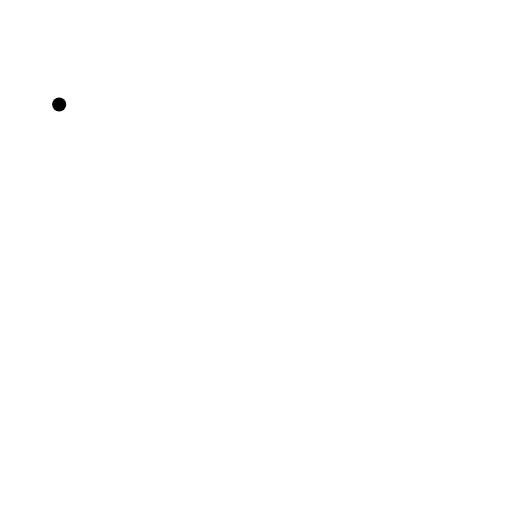
t = 0.00 s
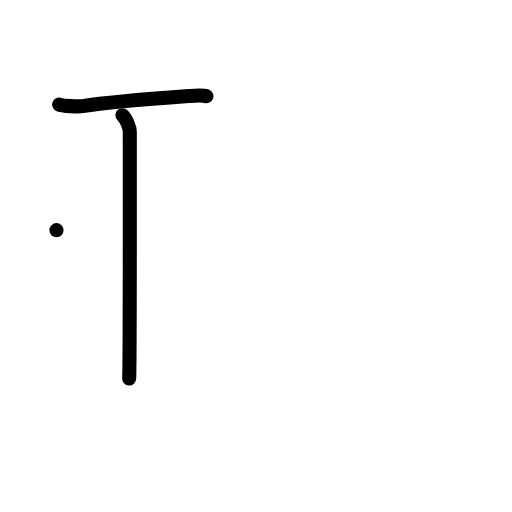
t = 2.00 s
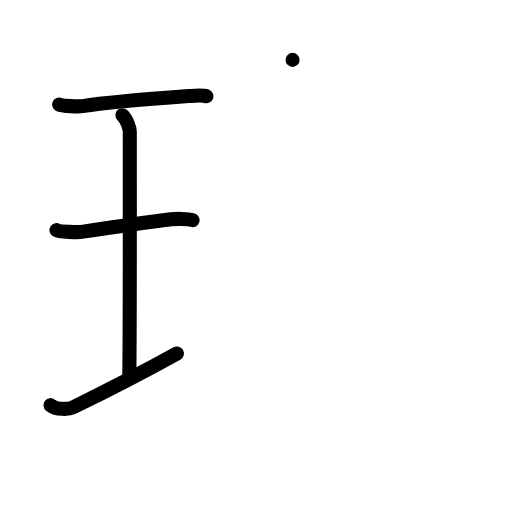
t = 4.00 s
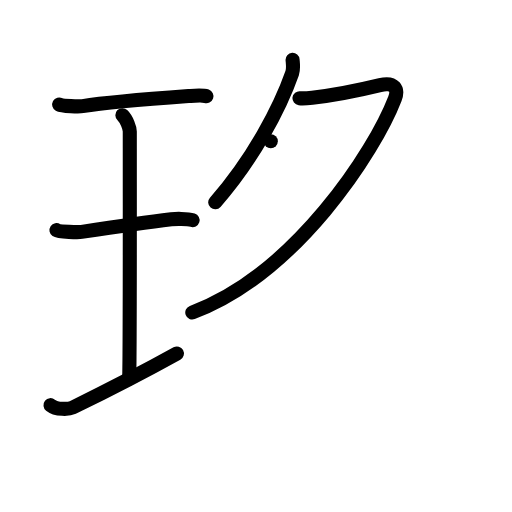
t = 6.00 s
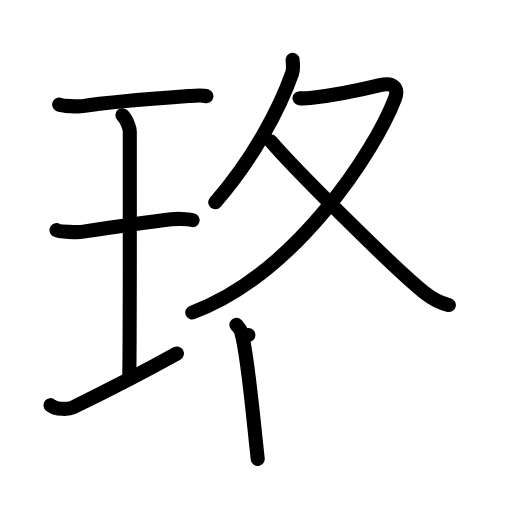
t = 8.00 s
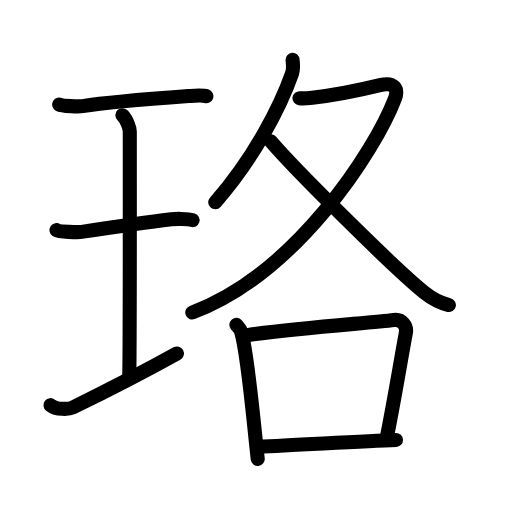
t = 10.00 s

The animated SVG that drew these frames (rendered in a browser with its animation timeline set to each time). Animation: 33 SMIL elements (animate=33); one cycle of 10.00 s.

<?xml version="1.0" encoding="UTF-8"?>
<!--
AniKanjiVG is licensed by CC-BY-SA Paul C. Sommerhoff (https://bitbucket.org/sommerhoff/anikanjivg).
AniKanjiVG uses KanjiVG which is licensed by CC-BY-SA Ulrich Apel (http://kanjivg.tagaini.net).
See also http://creativecommons.org/licenses/by-sa/3.0/
-->
<svg xmlns:kvg='http://kanjivg.tagaini.net' xmlns='http://www.w3.org/2000/svg' width='109' height='109' viewBox='0 0 109 109' style='fill:none;stroke:#000000;stroke-width:3;stroke-linecap:round;stroke-linejoin:round;' id="kvg:kanji_073de"><g id="kvg:073de" kvg:element="珞"><g id="kvg:073de-g1" kvg:element="王" kvg:original="玉" kvg:partial="true" kvg:position="left" kvg:radical="general"><path id="kvg:073de-s1" kvg:type="㇐" d="M12.6,22.25c0.67,0.37,4.31,0.45,4.99,0.34c3.16-0.5,14.98-1.59,22.56-2.14c1.03-0.07,2.95-0.26,3.8,0.04"><animate attributeName="d" begin="0.0s" dur="0.3333333333333333s" from="M12.6,22.25C12.6,22.25,12.6,22.25,12.6,22.25" to="M12.6,22.25c0.67,0.37,4.31,0.45,4.99,0.34" />
<animate attributeName="d" begin="0.3333333333333333s" dur="0.3333333333333333s" from="M12.6,22.25c0.67,0.37,4.31,0.45,4.99,0.34c0,0,0,0,0,0,0" to="M12.6,22.25c0.67,0.37,4.31,0.45,4.99,0.34c3.16-0.5,14.98-1.59,22.56-2.14" />
<animate attributeName="d" begin="0.6666666666666666s" dur="0.3333333333333333s" from="M12.6,22.25c0.67,0.37,4.31,0.45,4.99,0.34c3.16-0.5,14.98-1.59,22.56-2.14c0,0,0,0,0,0,0" to="M12.6,22.25c0.67,0.37,4.31,0.45,4.99,0.34c3.16-0.5,14.98-1.59,22.56-2.14c1.03-0.07,2.95-0.26,3.8,0.04" />
</path>
<path id="kvg:073de-s2" kvg:type="㇑a" d="M26.05,24.52c0.93,0.88,1.58,2.78,1.58,3.48c0,5.95,0.05,48.62-0.13,52.57"><animate attributeName="d" begin="1.0s" dur="0.5s" from="M26.05,24.52C26.05,24.52,26.05,24.52,26.05,24.52" to="M26.05,24.52c0.93,0.88,1.58,2.78,1.58,3.48" />
<animate attributeName="d" begin="1.5s" dur="0.5s" from="M26.05,24.52c0.93,0.88,1.58,2.78,1.58,3.48c0,0,0,0,0,0,0" to="M26.05,24.52c0.93,0.88,1.58,2.78,1.58,3.48c0,5.95,0.05,48.62-0.13,52.57" />
<animate attributeName="d" begin="0s" dur="1.0s" from="M-100,-100" to="M-100,-100" />
</path>
<path id="kvg:073de-s3" kvg:type="㇐" d="M12.02,49c0.59,0.4,4.75,0.46,5.36,0.37c3.47-0.53,14.28-2.12,19.08-2.69c0.74-0.09,3.44-0.16,4.54,0.19"><animate attributeName="d" begin="2.0s" dur="0.3333333333333333s" from="M12.02,49C12.02,49,12.02,49,12.02,49" to="M12.02,49c0.59,0.4,4.75,0.46,5.36,0.37" />
<animate attributeName="d" begin="2.3333333333333335s" dur="0.3333333333333333s" from="M12.02,49c0.59,0.4,4.75,0.46,5.36,0.37c0,0,0,0,0,0,0" to="M12.02,49c0.59,0.4,4.75,0.46,5.36,0.37c3.47-0.53,14.28-2.12,19.08-2.69" />
<animate attributeName="d" begin="2.6666666666666665s" dur="0.3333333333333333s" from="M12.02,49c0.59,0.4,4.75,0.46,5.36,0.37c3.47-0.53,14.28-2.12,19.08-2.69c0,0,0,0,0,0,0" to="M12.02,49c0.59,0.4,4.75,0.46,5.36,0.37c3.47-0.53,14.28-2.12,19.08-2.69c0.74-0.09,3.44-0.16,4.54,0.19" />
<animate attributeName="d" begin="0s" dur="2.0s" from="M-100,-100" to="M-100,-100" />
</path>
<path id="kvg:073de-s4" kvg:type="㇐" d="M10.75,86.25c1.25,1,3.86,0.93,4.74,0.5C21.1,84,29.11,80,37.66,75.25"><animate attributeName="d" begin="3.0s" dur="0.5s" from="M10.75,86.25C10.75,86.25,10.75,86.25,10.75,86.25" to="M10.75,86.25c1.25,1,3.86,0.93,4.74,0.5" />
<animate attributeName="d" begin="3.5s" dur="0.5s" from="M10.75,86.25c1.25,1,3.86,0.93,4.74,0.5c0,0,0,0,0,0,0" to="M10.75,86.25c1.25,1,3.86,0.93,4.74,0.5C21.1,84,29.11,80,37.66,75.25" />
<animate attributeName="d" begin="0s" dur="3.0s" from="M-100,-100" to="M-100,-100" />
</path>
</g>
<g id="kvg:073de-g2" kvg:element="各" kvg:position="right"><g id="kvg:073de-g3" kvg:element="夂" kvg:position="top"><path id="kvg:073de-s5" kvg:type="㇒" d="M62.29,12.75c0.05,0.7,0.24,1.86-0.09,2.82c-2.57,7.35-8.31,18.33-16.38,27.5"><animate attributeName="d" begin="4.0s" dur="0.5s" from="M62.29,12.75C62.29,12.75,62.29,12.75,62.29,12.75" to="M62.29,12.75c0.05,0.7,0.24,1.86-0.09,2.82" />
<animate attributeName="d" begin="4.5s" dur="0.5s" from="M62.29,12.75c0.05,0.7,0.24,1.86-0.09,2.82c0,0,0,0,0,0,0" to="M62.29,12.75c0.05,0.7,0.24,1.86-0.09,2.82c-2.57,7.35-8.31,18.33-16.38,27.5" />
<animate attributeName="d" begin="0s" dur="4.0s" from="M-100,-100" to="M-100,-100" />
</path>
<path id="kvg:073de-s6" kvg:type="㇇" d="M63.76,20.91c0.33,0.04,1.76,0,2.71-0.11c3.14-0.35,9.96-1.59,14.44-2.68c3.08-0.75,3.95,0.85,3.16,2.89C79.78,32.14,63,58.25,40.94,66.53"><animate attributeName="d" begin="5.0s" dur="0.25s" from="M63.76,20.91C63.76,20.91,63.76,20.91,63.76,20.91" to="M63.76,20.91c0.33,0.04,1.76,0,2.71-0.11" />
<animate attributeName="d" begin="5.25s" dur="0.25s" from="M63.76,20.91c0.33,0.04,1.76,0,2.71-0.11c0,0,0,0,0,0,0" to="M63.76,20.91c0.33,0.04,1.76,0,2.71-0.11c3.14-0.35,9.96-1.59,14.44-2.68" />
<animate attributeName="d" begin="5.5s" dur="0.25s" from="M63.76,20.91c0.33,0.04,1.76,0,2.71-0.11c3.14-0.35,9.96-1.59,14.44-2.68c0,0,0,0,0,0,0" to="M63.76,20.91c0.33,0.04,1.76,0,2.71-0.11c3.14-0.35,9.96-1.59,14.44-2.68c3.08-0.75,3.95,0.85,3.16,2.89" />
<animate attributeName="d" begin="5.75s" dur="0.25s" from="M63.76,20.91c0.33,0.04,1.76,0,2.71-0.11c3.14-0.35,9.96-1.59,14.44-2.68c3.08-0.75,3.95,0.85,3.16,2.89c0,0,0,0,0,0,0" to="M63.76,20.91c0.33,0.04,1.76,0,2.71-0.11c3.14-0.35,9.96-1.59,14.44-2.68c3.08-0.75,3.95,0.85,3.16,2.89C79.78,32.14,63,58.25,40.94,66.53" />
<animate attributeName="d" begin="0s" dur="5.0s" from="M-100,-100" to="M-100,-100" />
</path>
<path id="kvg:073de-s7" kvg:type="㇏" d="M57.65,30.08c4.74,5.62,26.22,26.99,32.61,32.13c1.91,1.53,3.45,2.28,5.3,2.73"><animate attributeName="d" begin="6.0s" dur="0.5s" from="M57.65,30.08C57.65,30.08,57.65,30.08,57.65,30.08" to="M57.65,30.08c4.74,5.62,26.22,26.99,32.61,32.13" />
<animate attributeName="d" begin="6.5s" dur="0.5s" from="M57.65,30.08c4.74,5.62,26.22,26.99,32.61,32.13c0,0,0,0,0,0,0" to="M57.65,30.08c4.74,5.62,26.22,26.99,32.61,32.13c1.91,1.53,3.45,2.28,5.3,2.73" />
<animate attributeName="d" begin="0s" dur="6.0s" from="M-100,-100" to="M-100,-100" />
</path>
</g>
<g id="kvg:073de-g4" kvg:element="口" kvg:position="bottom"><path id="kvg:073de-s8" kvg:type="㇑" d="M50.33,69.15c0.41,0.48,0.83,0.88,1.01,1.49c1.42,4.77,2.56,18.49,3.53,27.07"><animate attributeName="d" begin="7.0s" dur="0.5s" from="M50.33,69.15C50.33,69.15,50.33,69.15,50.33,69.15" to="M50.33,69.15c0.41,0.48,0.83,0.88,1.01,1.49" />
<animate attributeName="d" begin="7.5s" dur="0.5s" from="M50.33,69.15c0.41,0.48,0.83,0.88,1.01,1.49c0,0,0,0,0,0,0" to="M50.33,69.15c0.41,0.48,0.83,0.88,1.01,1.49c1.42,4.77,2.56,18.49,3.53,27.07" />
<animate attributeName="d" begin="0s" dur="7.0s" from="M-100,-100" to="M-100,-100" />
</path>
<path id="kvg:073de-s9" kvg:type="㇕b" d="M52.88,71.31c11.52-1.61,26.17-2.57,30.98-3.19c1.75-0.23,2.81,1.36,2.55,2.71c-1.04,5.58-2.39,13.89-3.93,21.61"><animate attributeName="d" begin="8.0s" dur="0.3333333333333333s" from="M52.88,71.31C52.88,71.31,52.88,71.31,52.88,71.31" to="M52.88,71.31c11.52-1.61,26.17-2.57,30.98-3.19" />
<animate attributeName="d" begin="8.333333333333334s" dur="0.3333333333333333s" from="M52.88,71.31c11.52-1.61,26.17-2.57,30.98-3.19c0,0,0,0,0,0,0" to="M52.88,71.31c11.52-1.61,26.17-2.57,30.98-3.19c1.75-0.23,2.81,1.36,2.55,2.71" />
<animate attributeName="d" begin="8.666666666666666s" dur="0.3333333333333333s" from="M52.88,71.31c11.52-1.61,26.17-2.57,30.98-3.19c1.75-0.23,2.81,1.36,2.55,2.71c0,0,0,0,0,0,0" to="M52.88,71.31c11.52-1.61,26.17-2.57,30.98-3.19c1.75-0.23,2.81,1.36,2.55,2.71c-1.04,5.58-2.39,13.89-3.93,21.61" />
<animate attributeName="d" begin="0s" dur="8.0s" from="M-100,-100" to="M-100,-100" />
</path>
<path id="kvg:073de-s10" kvg:type="㇐b" d="M55.06,95.09c8.44-0.34,21.93-1.18,29.24-1.42"><animate attributeName="d" begin="9.0s" dur="1.0s" from="M55.06,95.09C55.06,95.09,55.06,95.09,55.06,95.09" to="M55.06,95.09c8.44-0.34,21.93-1.18,29.24-1.42" />
<animate attributeName="d" begin="0s" dur="9.0s" from="M-100,-100" to="M-100,-100" />
</path>
</g>
</g>
</g>
</svg>
